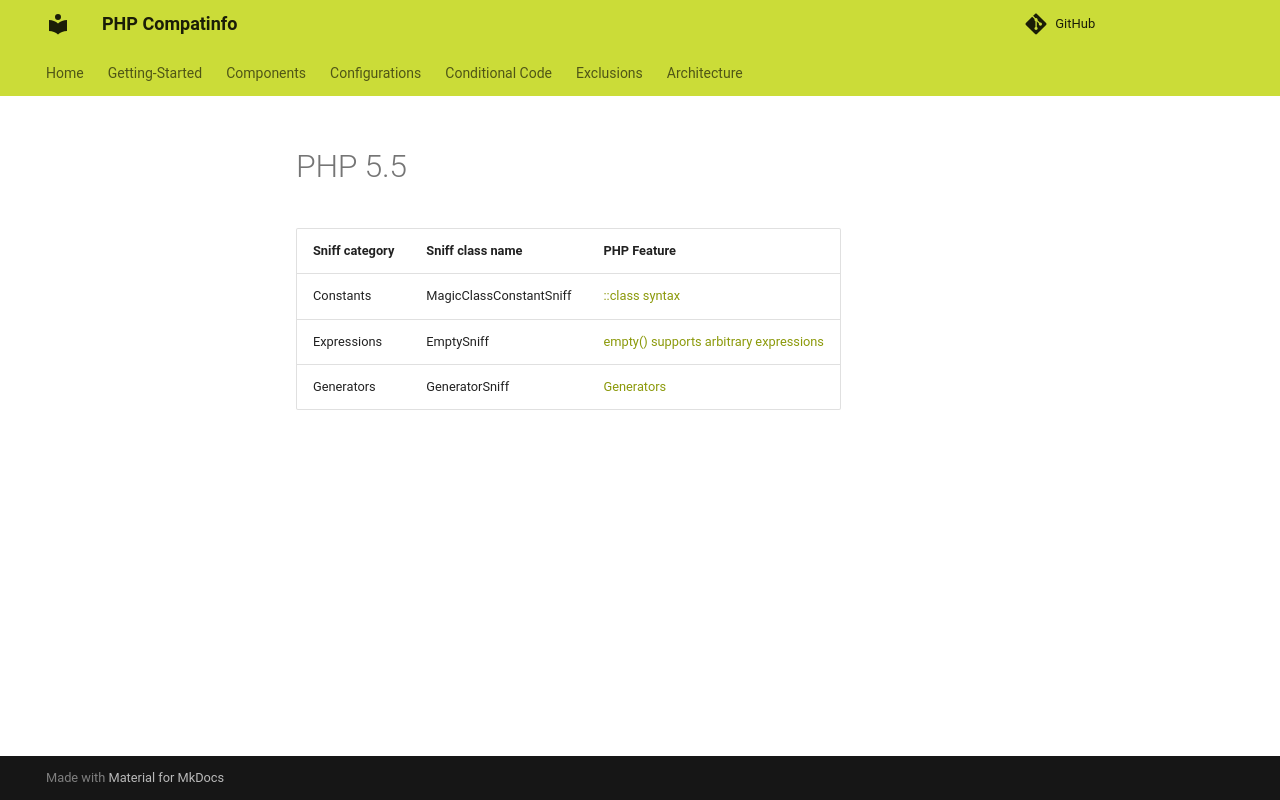

repository: llaville/php-compatinfo · page: 7.3/components/sniffs/PHP55/index.html · generator: mkdocs

<!-- markdownlint-disable MD013 -->
# PHP 5.5

| Sniff category | Sniff class name        | PHP Feature                                     |
|----------------|-------------------------|-------------------------------------------------|
| Constants      | MagicClassConstantSniff | [::class syntax][MagicClass]                    |
| Expressions    | EmptySniff              | [empty() supports arbitrary expressions][Empty] |
| Generators     | GeneratorSniff          | [Generators][Generators]                        |

[MagicClass]: https://wiki.php.net/rfc/class_name_literal_on_object
[Empty]: https://www.php.net/manual/en/migration55.new-features.php#migration55.new-features.empty
[Generators]: https://www.php.net/manual/en/language.generators.php
